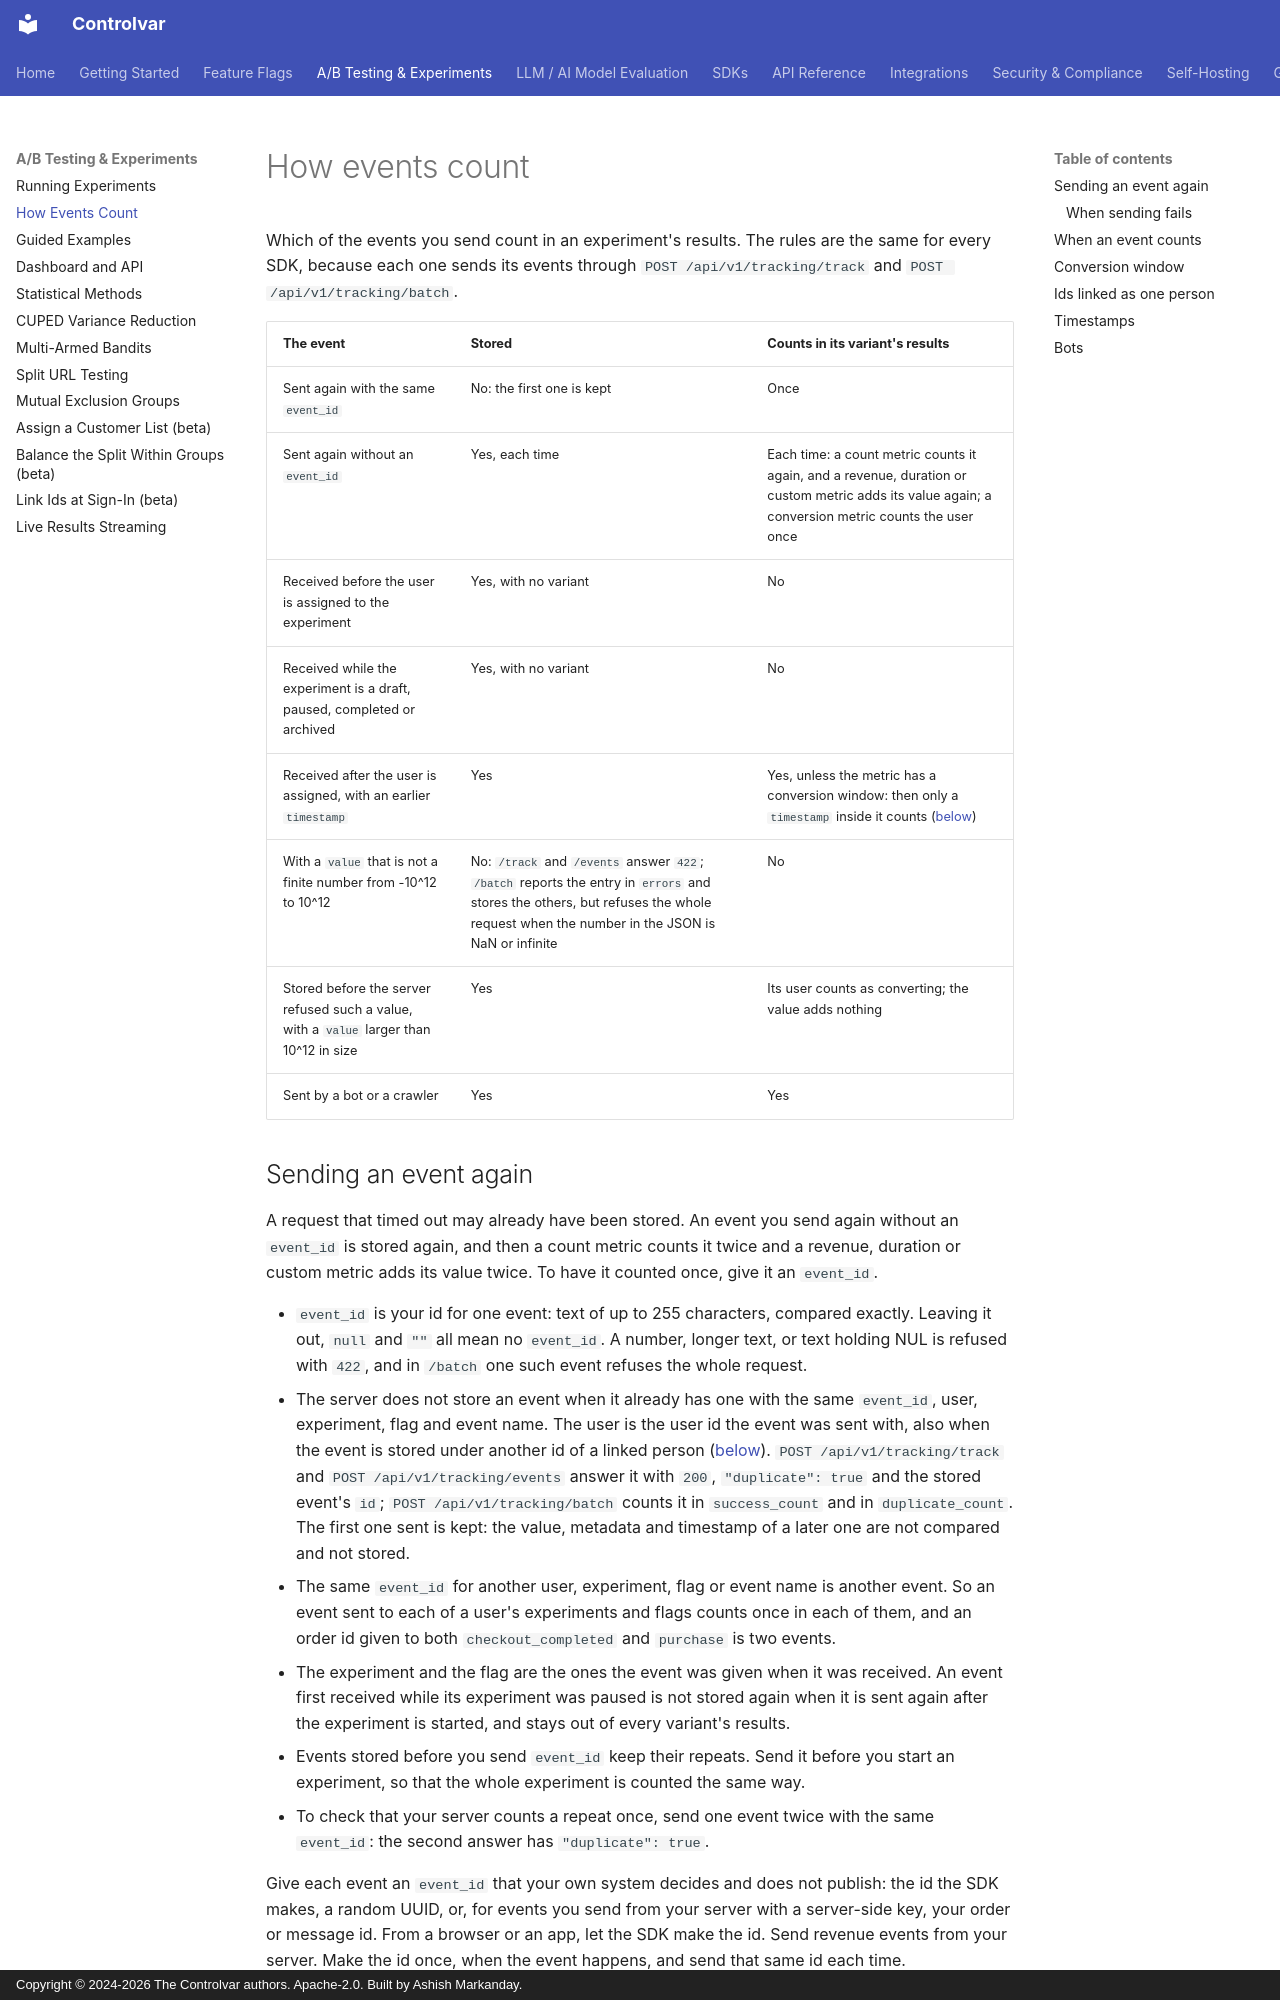

repository: Controlvar/controlvar · page: guides/how-events-count/index.html · generator: mkdocs · copyright: Copyright © 2024-2026 The Controlvar authors. Apache-2.0. Built by Ashish Markanday.

# How events count

Which of the events you send count in an experiment's results. The rules are the same for every
SDK, because each one sends its events through `POST /api/v1/tracking/track` and
`POST /api/v1/tracking/batch`.

| The event | Stored | Counts in its variant's results |
|---|---|---|
| Sent again with the same `event_id` | No: the first one is kept | Once |
| Sent again without an `event_id` | Yes, each time | Each time: a count metric counts it again, and a revenue, duration or custom metric adds its value again; a conversion metric counts the user once |
| Received before the user is assigned to the experiment | Yes, with no variant | No |
| Received while the experiment is a draft, paused, completed or archived | Yes, with no variant | No |
| Received after the user is assigned, with an earlier `timestamp` | Yes | Yes, unless the metric has a conversion window: then only a `timestamp` inside it counts ([below](#conversion-window)) |
| With a `value` that is not a finite number from -10^12 to 10^12 | No: `/track` and `/events` answer `422`; `/batch` reports the entry in `errors` and stores the others, but refuses the whole request when the number in the JSON is NaN or infinite | No |
| Stored before the server refused such a value, with a `value` larger than 10^12 in size | Yes | Its user counts as converting; the value adds nothing |
| Sent by a bot or a crawler | Yes | Yes |
